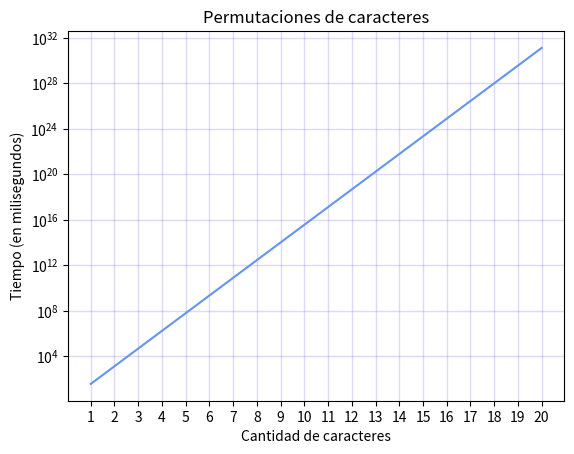

Write the Python code that produced this figure. (Note: this script raises an exception after producing the figure.)
import matplotlib.pyplot as plt
import random

# Considerando que hay 26 letras de
# la A a la Z (sin contar la ñ), y
# 10 digitos del 0 al 9, tenemos un
# total de 36 caracteres distintos

# Para calcular la cantidad de palabras
# que se pueden formar de k caracteres,
# tenemos que elegir posicion por posicion algun caracter
# por lo tanto tenemos 36**n posibilidades
# para un palabra de largo n

words = 'abcdefghijklmnopqrstuvwxyz1234567890'

def random_words(k):
  return ''.join(random.choice(list(words), k))

def gen_file(name, n, k):
  with open(name, 'w+') as f:
    f.write('\n'.join([random_words(k) for i in range(n)]))

def cantidad(k):
  return len(words)**k

def sum_cantidad(k):
  # Using geometric series
  return (cantidad(k + 1) - 36) // 35 

def generate_graph():

  x = list(range(1, 21)) # Lengths
  y = [cantidad(i) for i in x] # Time calculation

  plt.plot(x, y, color="cornflowerblue", label='Tiempo para crackear')
  plt.grid(color='mediumslateblue', alpha=0.25, linestyle='-', linewidth=1)
  plt.ylabel('Tiempo (en milisegundos)')
  plt.xlabel('Cantidad de caracteres')
  plt.yscale('log')
  plt.title('Permutaciones de caracteres')
  plt.xticks(x)
  plt.show()

### A
print(f'Cantidad de palabras de largo menor o igual a 20: {sum_cantidad(20)}')

### B
generate_graph()

### C
gen_file('test', 100, 20)
